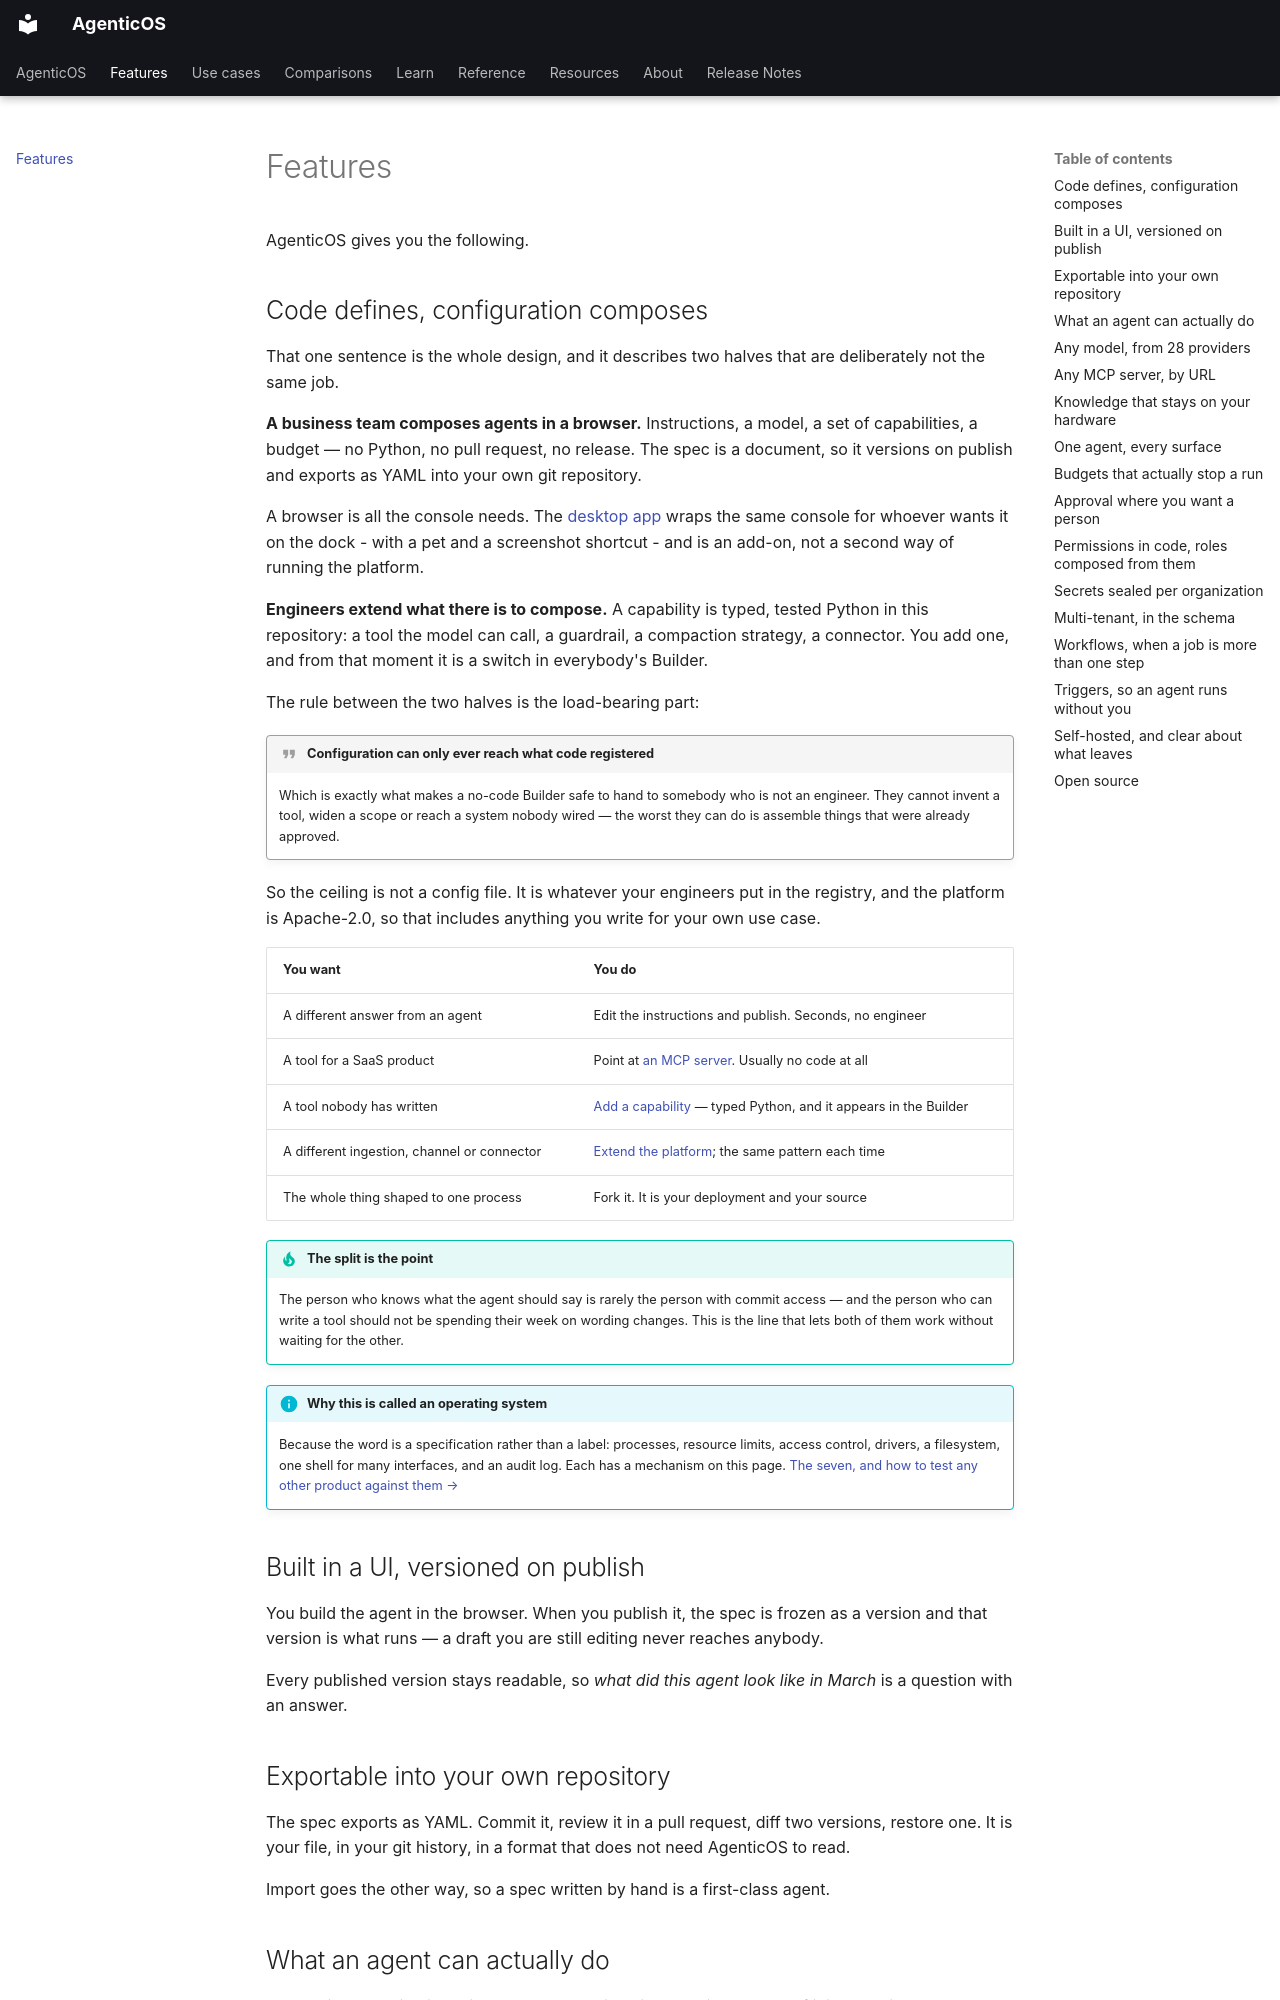

repository: vstorm-co/agenticos · page: features/index.html · generator: mkdocs

# Features

AgenticOS gives you the following.

## Code defines, configuration composes

That one sentence is the whole design, and it describes two halves that are
deliberately not the same job.

**A business team composes agents in a browser.** Instructions, a model, a set
of capabilities, a budget — no Python, no pull request, no release. The spec is
a document, so it versions on publish and exports as YAML into your own git
repository.

A browser is all the console needs. The [desktop app](desktop.md) wraps the same
console for whoever wants it on the dock - with a pet and a screenshot shortcut -
and is an add-on, not a second way of running the platform.

**Engineers extend what there is to compose.** A capability is typed, tested
Python in this repository: a tool the model can call, a guardrail, a compaction
strategy, a connector. You add one, and from that moment it is a switch in
everybody's Builder.

The rule between the two halves is the load-bearing part:

!!! quote "Configuration can only ever reach what code registered"

    Which is exactly what makes a no-code Builder safe to hand to somebody who
    is not an engineer. They cannot invent a tool, widen a scope or reach a
    system nobody wired — the worst they can do is assemble things that were
    already approved.

So the ceiling is not a config file. It is whatever your engineers put in the
registry, and the platform is Apache-2.0, so that includes anything you write
for your own use case.

| You want | You do |
|---|---|
| A different answer from an agent | Edit the instructions and publish. Seconds, no engineer |
| A tool for a SaaS product | Point at [an MCP server](mcp.md). Usually no code at all |
| A tool nobody has written | [Add a capability](howto/add-capability.md) — typed Python, and it appears in the Builder |
| A different ingestion, channel or connector | [Extend the platform](resources/index.md#extending-the-platform); the same pattern each time |
| The whole thing shaped to one process | Fork it. It is your deployment and your source |

!!! tip "The split is the point"

    The person who knows what the agent should say is rarely the person with
    commit access — and the person who can write a tool should not be spending
    their week on wording changes. This is the line that lets both of them work
    without waiting for the other.

!!! info "Why this is called an operating system"

    Because the word is a specification rather than a label: processes,
    resource limits, access control, drivers, a filesystem, one shell for many
    interfaces, and an audit log. Each has a mechanism on this page.
    [The seven, and how to test any other product against them →](about/index.md#what-makes-something-an-operating-system-for-agents)

## Built in a UI, versioned on publish

You build the agent in the browser. When you publish it, the spec is frozen as a
version and that version is what runs — a draft you are still editing never
reaches anybody.

Every published version stays readable, so *what did this agent look like in
March* is a question with an answer.

## Exportable into your own repository

The spec exports as YAML. Commit it, review it in a pull request, diff two
versions, restore one. It is your file, in your git history, in a format that
does not need AgenticOS to read.

Import goes the other way, so a spec written by hand is a first-class agent.
